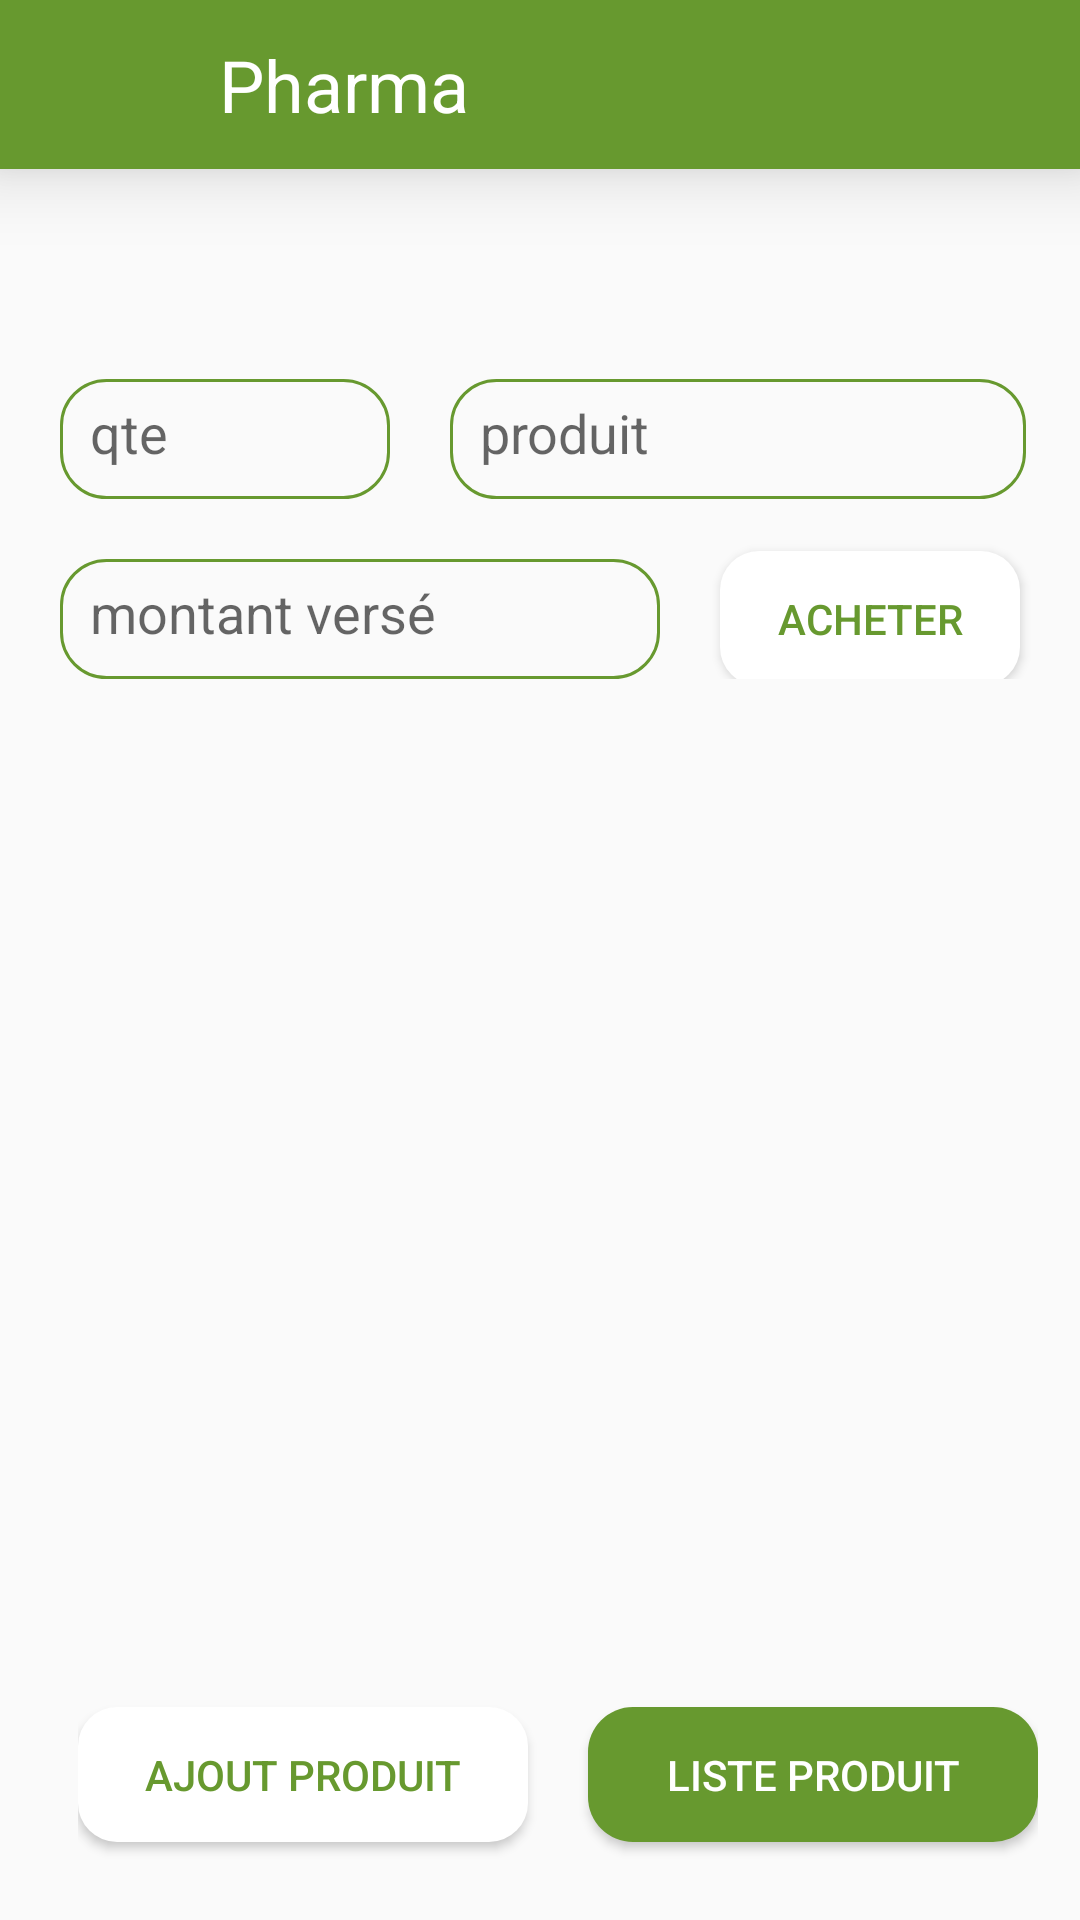

The Android layout XML behind this screen, and the referenced resources:
<!-- AndroidManifest.xml: application theme Theme.KhaPharma -->
<!-- res/layout/activity_operation_vente.xml -->
<?xml version="1.0" encoding="utf-8"?>
<androidx.appcompat.widget.LinearLayoutCompat xmlns:android="http://schemas.android.com/apk/res/android"
    xmlns:app="http://schemas.android.com/apk/res-auto"
    xmlns:tools="http://schemas.android.com/tools"
    android:layout_width="match_parent"
    android:layout_height="match_parent"
    android:orientation="vertical"
    tools:context=".Venteur.OperationVente">

    <androidx.appcompat.widget.Toolbar
        android:id="@+id/toolbar"
        android:layout_width="match_parent"
        android:layout_height="wrap_content"
        android:background="@color/vert"
        app:layout_constraintEnd_toEndOf="parent"
        app:layout_constraintStart_toStartOf="parent"
        app:layout_constraintTop_toTopOf="parent"
        android:elevation="15dp"
        app:titleTextColor="@color/white" >
        <Button
            android:id="@+id/back"
            android:layout_width="45dp"
            android:layout_height="match_parent"
            android:background="@drawable/ic_baseline_keyboard_backspace_24"
            />
        <TextView
            android:layout_width="wrap_content"
            android:layout_height="wrap_content"
            android:padding="12dp"
            android:textSize="24sp"
            android:textColor="@color/white"
            android:text="@string/app_name"/>
    </androidx.appcompat.widget.Toolbar>

    <androidx.appcompat.widget.LinearLayoutCompat
        android:layout_width="match_parent"
        android:layout_height="60dp"
        android:orientation="horizontal"
        android:layout_marginTop="50dp"
        >

        <com.google.android.material.textfield.TextInputEditText
            android:id="@+id/qte"
            android:layout_width="110dp"
            android:layout_height="40dp"
            android:layout_marginTop="20dp"
            android:layout_marginStart="10dp"
            android:background="@drawable/card"
            android:hint="qte"
            android:padding="10dp"
            android:layout_margin="20dp"
            />
        <com.google.android.material.textfield.TextInputEditText
            android:id="@+id/produit"
            android:layout_width="match_parent"
            android:layout_height="40dp"
            android:layout_marginTop="20dp"
            android:hint="produit"
            android:layout_marginEnd="18dp"
            android:background="@drawable/card"
            android:padding="10dp"

            />


    </androidx.appcompat.widget.LinearLayoutCompat>

    <androidx.appcompat.widget.LinearLayoutCompat
        android:layout_width="match_parent"
        android:layout_height="60dp"
        android:orientation="horizontal"
        >

        <com.google.android.material.textfield.TextInputEditText
            android:id="@+id/verse"
            android:layout_width="200dp"
            android:layout_height="40dp"
            android:layout_marginStart="10dp"
            android:background="@drawable/card"
            android:hint="montant versé"
            android:padding="10dp"
            android:layout_margin="20dp"
            />
        <androidx.appcompat.widget.AppCompatButton
            android:id="@+id/acheter"
            android:layout_width="100dp"
            android:layout_height="45dp"
            android:layout_marginTop="16dp"
            android:text="acheter"
            android:textColor="@color/vert"
            android:background="@drawable/button"
            />

    </androidx.appcompat.widget.LinearLayoutCompat>

    <androidx.appcompat.widget.LinearLayoutCompat
        android:layout_width="match_parent"
        android:layout_height="60dp"
        android:orientation="horizontal"
        android:layout_marginTop="10dp">

        <TextView
            android:id="@+id/montant"
            android:layout_width="wrap_content"
            android:layout_height="wrap_content"
            android:layout_marginTop="25dp"
            android:layout_marginStart="20dp"
            android:visibility="gone"
            android:text="@string/montant_rendu"
            android:textSize="20dp"
            />
        <TextView
            android:id="@+id/rendue"
            android:layout_width="match_parent"
            android:layout_height="match_parent"
            android:layout_marginTop="27dp"
            android:visibility="gone"

            android:textSize="20dp"
            />

    </androidx.appcompat.widget.LinearLayoutCompat>

    <TextView
        android:id="@+id/facture"
        android:layout_width="match_parent"
        android:layout_height="wrap_content"
        android:layout_marginTop="16dp"
        android:gravity="center"
        android:textSize="20dp"
        android:text="générer facture"
        android:visibility="gone"
        android:textColor="@color/vert"
        />



    <androidx.appcompat.widget.LinearLayoutCompat
        android:layout_width="wrap_content"
        android:layout_height="match_parent"
        android:orientation="horizontal"
        android:layout_marginStart="16dp"
        android:layout_marginTop="10dp"
        android:padding="10dp"
        >


        <androidx.appcompat.widget.AppCompatButton
            android:id="@+id/ajproduit"
            android:layout_width="150dp"
            android:layout_height="45dp"
            android:text="ajout produit"
            android:layout_gravity="bottom"
            android:textColor="@color/vert"
            android:background="@drawable/button"
            />

        <androidx.appcompat.widget.AppCompatButton
            android:id="@+id/listeProduit"
            android:layout_width="150dp"
            android:layout_height="45dp"
            android:layout_marginTop="16dp"
            android:text="Liste produit"
            android:layout_marginStart="20dp"
            android:layout_gravity="bottom"
            android:textColor="@color/white"
            android:background="@drawable/button_back"
            />

    </androidx.appcompat.widget.LinearLayoutCompat>


</androidx.appcompat.widget.LinearLayoutCompat>
<!-- resources referenced by this layout -->
<resources>
  <color name="vert">#67992F</color>
  <color name="white">#FFF</color>
  <!-- drawable button (drawable) -->
  <?xml version="1.0" encoding="utf-8"?>
  <shape xmlns:android="http://schemas.android.com/apk/res/android">
  
      <corners
          android:bottomRightRadius="13dp"
          android:bottomLeftRadius="13dp"
          android:topRightRadius="13dp"
          android:topLeftRadius="13dp"
  
          />
  
      <solid
          android:color="@color/white"/>
  
  
  </shape>
  <!-- drawable button_back (drawable) -->
  <?xml version="1.0" encoding="utf-8"?>
  <shape xmlns:android="http://schemas.android.com/apk/res/android">
  
      <corners
          android:radius="15dp"
  
          />
      <solid
          android:color="@color/vert"
          />
  
  
  
  
  
  
  
  
  
  </shape>
  <!-- drawable card (drawable) -->
  <?xml version="1.0" encoding="utf-8"?>
  <shape xmlns:android="http://schemas.android.com/apk/res/android">
  
      <corners
          android:bottomRightRadius="15dp"
          android:bottomLeftRadius="15dp"
          android:topRightRadius="15dp"
          android:topLeftRadius="15dp"
  
          />
  
  
  
      <stroke
          android:width="1dip"
          android:color="@color/vert"
              />
   </shape>
  <string name="app_name">Pharma</string>
  <string name="montant_rendu"> <u>montant rendu </u> :</string>
  <style name="Theme.KhaPharma" parent="Theme.AppCompat.Light.NoActionBar">
          
          <item name="colorPrimary">#67982F</item>
          <item name="colorPrimaryVariant">#67982F</item>
          <item name="colorOnPrimary">#FFF</item>
          
          <item name="colorSecondary">@color/teal_200</item>
          <item name="colorSecondaryVariant">@color/teal_700</item>
          <item name="colorOnSecondary">@color/vert</item>
          
          <item name="android:statusBarColor" tools:targetApi="l">?attr/colorPrimaryVariant</item>
          
      </style>
  <color name="teal_200">#FF03DAC5</color>
  <color name="teal_700">#FF018786</color>
</resources>
